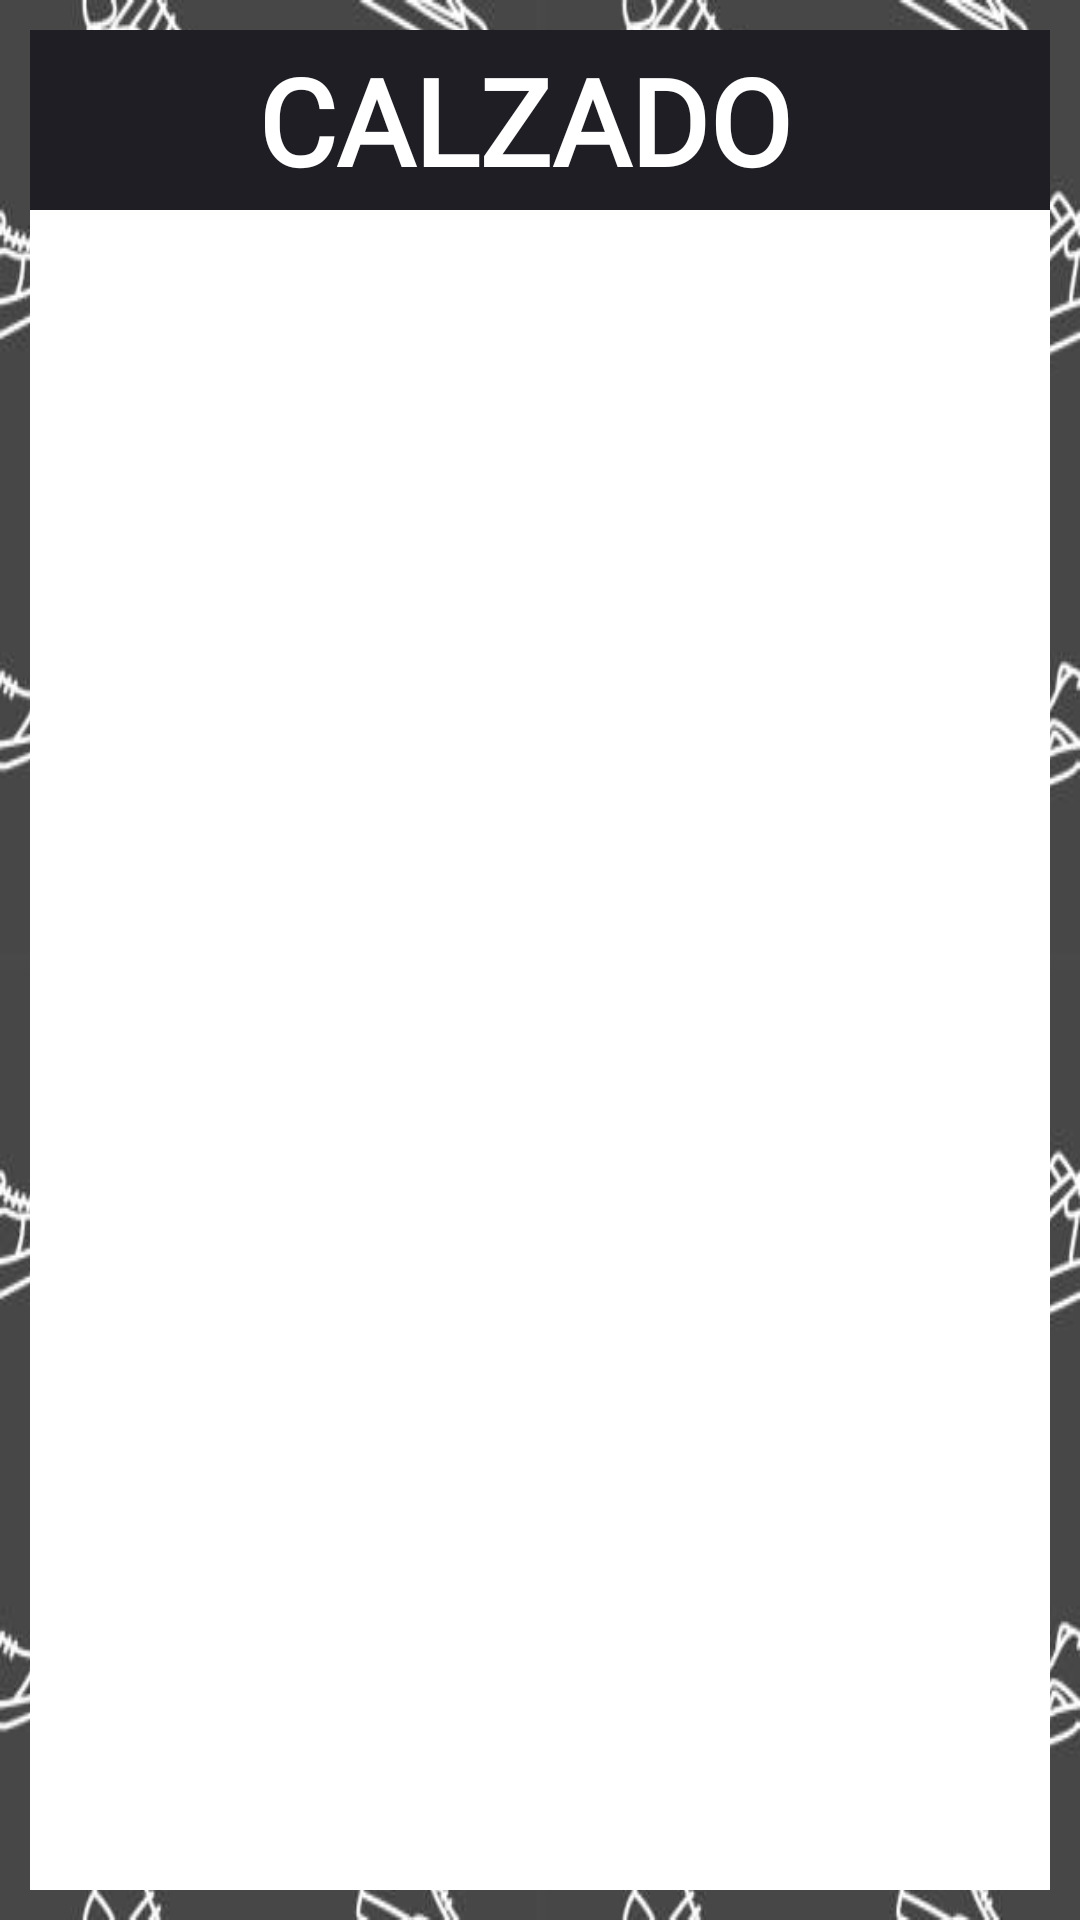

The Android layout XML behind this screen, and the referenced resources:
<!-- AndroidManifest.xml: application theme Theme.Calzado -->
<!-- res/layout/activity_ver_calzado.xml -->
<?xml version="1.0" encoding="utf-8"?>
<LinearLayout
    xmlns:android="http://schemas.android.com/apk/res/android"
    xmlns:app="http://schemas.android.com/apk/res-auto"
    xmlns:tools="http://schemas.android.com/tools"
    android:id="@+id/main"
    android:layout_width="match_parent"
    android:layout_height="match_parent"
    android:orientation="vertical"
    android:padding="10dp"
    android:background="@drawable/bg_calzado"
    tools:context=".verCalzado">
    <LinearLayout
        android:layout_width="match_parent"
        android:layout_height="match_parent"
        android:orientation="vertical"
        android:background="#FFFFFF"
        >
        <include
            android:id="@+id/toolbar"
            layout="@layout/toolbar"
            />
        <androidx.recyclerview.widget.RecyclerView
            android:id="@+id/rv"
            android:layout_width="match_parent"
            android:layout_height="match_parent"
            android:layout_marginTop="50dp"/>
    </LinearLayout>

</LinearLayout>
<!-- res/layout/toolbar.xml (included above) -->
<?xml version="1.0" encoding="utf-8"?>
<androidx.appcompat.widget.Toolbar xmlns:android="http://schemas.android.com/apk/res/android"
    android:layout_width="match_parent"
    android:background="#1E1E24"
    android:layout_height="60dp">
    <ImageView
        android:layout_width="60dp"
        android:layout_height="60dp"
        android:src="@drawable/logo_calzado"
        />
    <TextView
        android:layout_width="wrap_content"
        android:layout_height="wrap_content"
        android:text="CALZADO"
        android:textSize="40sp"
        android:textStyle="bold"
        android:textColor=" #FFFFFF"
        android:fontFamily="@font/dosis_bold"
        />
</androidx.appcompat.widget.Toolbar>
<!-- resources referenced by this layout -->
<resources>
  <!-- drawable bg_calzado: jpg bitmap (drawable, 38433 bytes) -->
  <style name="Theme.Calzado" parent="Base.Theme.Calzado" />
  <style name="Base.Theme.Calzado" parent="Theme.Material3.DayNight.NoActionBar">
          
          
      </style>
</resources>
